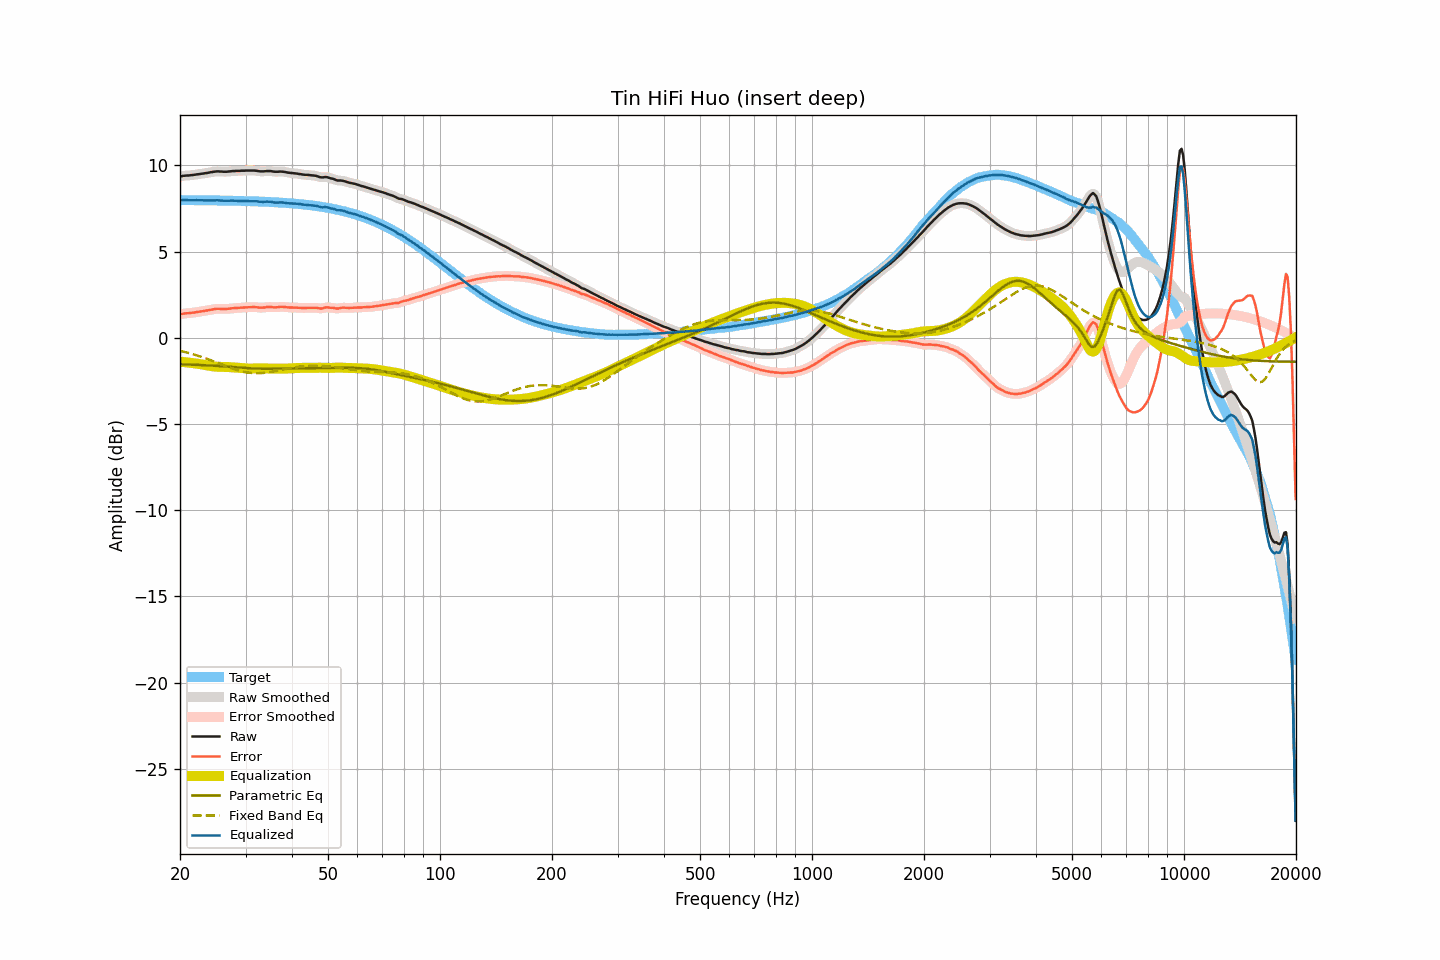

The table this chart was drawn from, first rows:
frequency, raw, smoothed, error, error_smoothed, equalization, parametric_eq, fixed_band_eq, equalized_raw, equalized_smoothed, target
20.00, 9.36, 9.36, 1.37, 1.37, -1.38, -1.53, -0.75, 7.98, 7.98, 7.99
20.20, 9.38, 9.38, 1.39, 1.39, -1.39, -1.53, -0.77, 7.99, 7.99, 7.99
20.40, 9.40, 9.39, 1.41, 1.40, -1.40, -1.54, -0.80, 8.00, 8.00, 7.99
20.61, 9.41, 9.41, 1.42, 1.42, -1.41, -1.54, -0.82, 8.00, 8.00, 7.99
20.81, 9.42, 9.42, 1.43, 1.43, -1.42, -1.54, -0.84, 8.00, 8.00, 7.99
21.02, 9.42, 9.42, 1.43, 1.43, -1.43, -1.55, -0.87, 7.99, 7.99, 7.99
21.23, 9.43, 9.43, 1.44, 1.44, -1.44, -1.55, -0.89, 7.99, 7.99, 7.99
21.44, 9.44, 9.44, 1.45, 1.45, -1.45, -1.55, -0.92, 7.98, 7.98, 7.99
21.66, 9.45, 9.45, 1.46, 1.46, -1.46, -1.56, -0.95, 7.98, 7.98, 7.99
21.87, 9.46, 9.46, 1.47, 1.48, -1.48, -1.56, -0.97, 7.98, 7.99, 7.99
22.09, 9.48, 9.47, 1.49, 1.49, -1.49, -1.56, -1.00, 7.99, 7.99, 7.98
22.31, 9.49, 9.49, 1.50, 1.50, -1.50, -1.57, -1.03, 7.99, 7.99, 7.98
22.54, 9.50, 9.50, 1.51, 1.52, -1.52, -1.57, -1.06, 7.98, 7.99, 7.98
22.76, 9.52, 9.51, 1.54, 1.53, -1.53, -1.58, -1.09, 7.99, 7.98, 7.98
22.99, 9.53, 9.53, 1.55, 1.55, -1.55, -1.58, -1.12, 7.98, 7.98, 7.98
23.22, 9.54, 9.54, 1.56, 1.56, -1.56, -1.58, -1.16, 7.98, 7.98, 7.98
23.45, 9.56, 9.55, 1.58, 1.57, -1.58, -1.59, -1.19, 7.98, 7.98, 7.98
23.69, 9.57, 9.57, 1.59, 1.59, -1.60, -1.59, -1.22, 7.97, 7.97, 7.98
23.92, 9.59, 9.59, 1.61, 1.61, -1.61, -1.60, -1.26, 7.97, 7.97, 7.98
24.16, 9.61, 9.60, 1.63, 1.63, -1.63, -1.60, -1.29, 7.98, 7.97, 7.98
24.40, 9.62, 9.62, 1.64, 1.65, -1.65, -1.61, -1.33, 7.97, 7.97, 7.97
24.65, 9.64, 9.64, 1.66, 1.66, -1.66, -1.61, -1.36, 7.98, 7.98, 7.97
24.89, 9.65, 9.65, 1.68, 1.68, -1.67, -1.62, -1.40, 7.98, 7.98, 7.97
25.14, 9.66, 9.66, 1.69, 1.68, -1.68, -1.63, -1.43, 7.98, 7.98, 7.97
25.39, 9.66, 9.66, 1.69, 1.69, -1.68, -1.63, -1.47, 7.98, 7.98, 7.97
25.65, 9.65, 9.65, 1.68, 1.68, -1.68, -1.64, -1.51, 7.97, 7.97, 7.97
25.91, 9.65, 9.64, 1.68, 1.68, -1.68, -1.64, -1.54, 7.97, 7.96, 7.97
26.16, 9.64, 9.64, 1.67, 1.67, -1.68, -1.65, -1.58, 7.96, 7.96, 7.96
26.43, 9.64, 9.64, 1.67, 1.67, -1.68, -1.66, -1.62, 7.95, 7.95, 7.96
26.69, 9.64, 9.64, 1.68, 1.68, -1.69, -1.66, -1.65, 7.95, 7.95, 7.96
26.96, 9.65, 9.65, 1.69, 1.69, -1.69, -1.67, -1.69, 7.96, 7.96, 7.96
27.23, 9.66, 9.66, 1.70, 1.70, -1.70, -1.68, -1.72, 7.96, 7.96, 7.96
27.50, 9.67, 9.67, 1.71, 1.71, -1.71, -1.68, -1.76, 7.96, 7.96, 7.96
27.77, 9.68, 9.68, 1.72, 1.72, -1.72, -1.69, -1.79, 7.96, 7.96, 7.95
28.05, 9.68, 9.68, 1.73, 1.73, -1.73, -1.70, -1.82, 7.95, 7.96, 7.95
28.33, 9.69, 9.68, 1.74, 1.73, -1.73, -1.71, -1.85, 7.95, 7.95, 7.95
28.62, 9.69, 9.69, 1.74, 1.74, -1.74, -1.71, -1.88, 7.95, 7.95, 7.95
28.90, 9.69, 9.69, 1.74, 1.75, -1.75, -1.72, -1.90, 7.94, 7.94, 7.95
29.19, 9.70, 9.69, 1.75, 1.75, -1.75, -1.73, -1.93, 7.94, 7.94, 7.94
29.48, 9.70, 9.70, 1.76, 1.76, -1.76, -1.73, -1.95, 7.94, 7.94, 7.94
29.78, 9.70, 9.70, 1.76, 1.76, -1.76, -1.74, -1.97, 7.93, 7.94, 7.94
30.08, 9.71, 9.70, 1.77, 1.77, -1.77, -1.75, -1.99, 7.94, 7.93, 7.94
30.38, 9.71, 9.71, 1.77, 1.77, -1.78, -1.75, -2.01, 7.93, 7.93, 7.93
30.68, 9.71, 9.71, 1.78, 1.78, -1.78, -1.76, -2.02, 7.93, 7.93, 7.93
30.99, 9.71, 9.71, 1.78, 1.78, -1.78, -1.76, -2.03, 7.93, 7.93, 7.93
31.30, 9.71, 9.71, 1.78, 1.78, -1.78, -1.77, -2.04, 7.93, 7.93, 7.92
31.61, 9.71, 9.71, 1.79, 1.78, -1.78, -1.77, -2.05, 7.93, 7.93, 7.92
31.93, 9.70, 9.70, 1.78, 1.78, -1.77, -1.78, -2.05, 7.93, 7.93, 7.92
32.24, 9.69, 9.68, 1.77, 1.77, -1.77, -1.78, -2.05, 7.92, 7.92, 7.91
32.57, 9.67, 9.67, 1.76, 1.76, -1.77, -1.78, -2.05, 7.90, 7.90, 7.91
32.89, 9.66, 9.66, 1.75, 1.75, -1.76, -1.79, -2.04, 7.89, 7.90, 7.91
33.22, 9.66, 9.66, 1.75, 1.75, -1.77, -1.79, -2.04, 7.89, 7.89, 7.90
33.55, 9.66, 9.66, 1.76, 1.76, -1.77, -1.79, -2.03, 7.89, 7.89, 7.90
33.89, 9.67, 9.67, 1.77, 1.77, -1.77, -1.79, -2.02, 7.90, 7.90, 7.90
34.23, 9.68, 9.67, 1.79, 1.78, -1.77, -1.79, -2.01, 7.90, 7.90, 7.89
34.57, 9.68, 9.68, 1.79, 1.79, -1.78, -1.79, -2.00, 7.90, 7.90, 7.89
34.92, 9.68, 9.68, 1.80, 1.79, -1.78, -1.79, -1.98, 7.90, 7.89, 7.88
35.27, 9.67, 9.66, 1.79, 1.79, -1.78, -1.79, -1.96, 7.88, 7.88, 7.88
35.62, 9.65, 9.65, 1.78, 1.78, -1.79, -1.79, -1.95, 7.86, 7.87, 7.87
35.97, 9.64, 9.64, 1.77, 1.77, -1.79, -1.79, -1.93, 7.85, 7.85, 7.87
... 635 more rows
